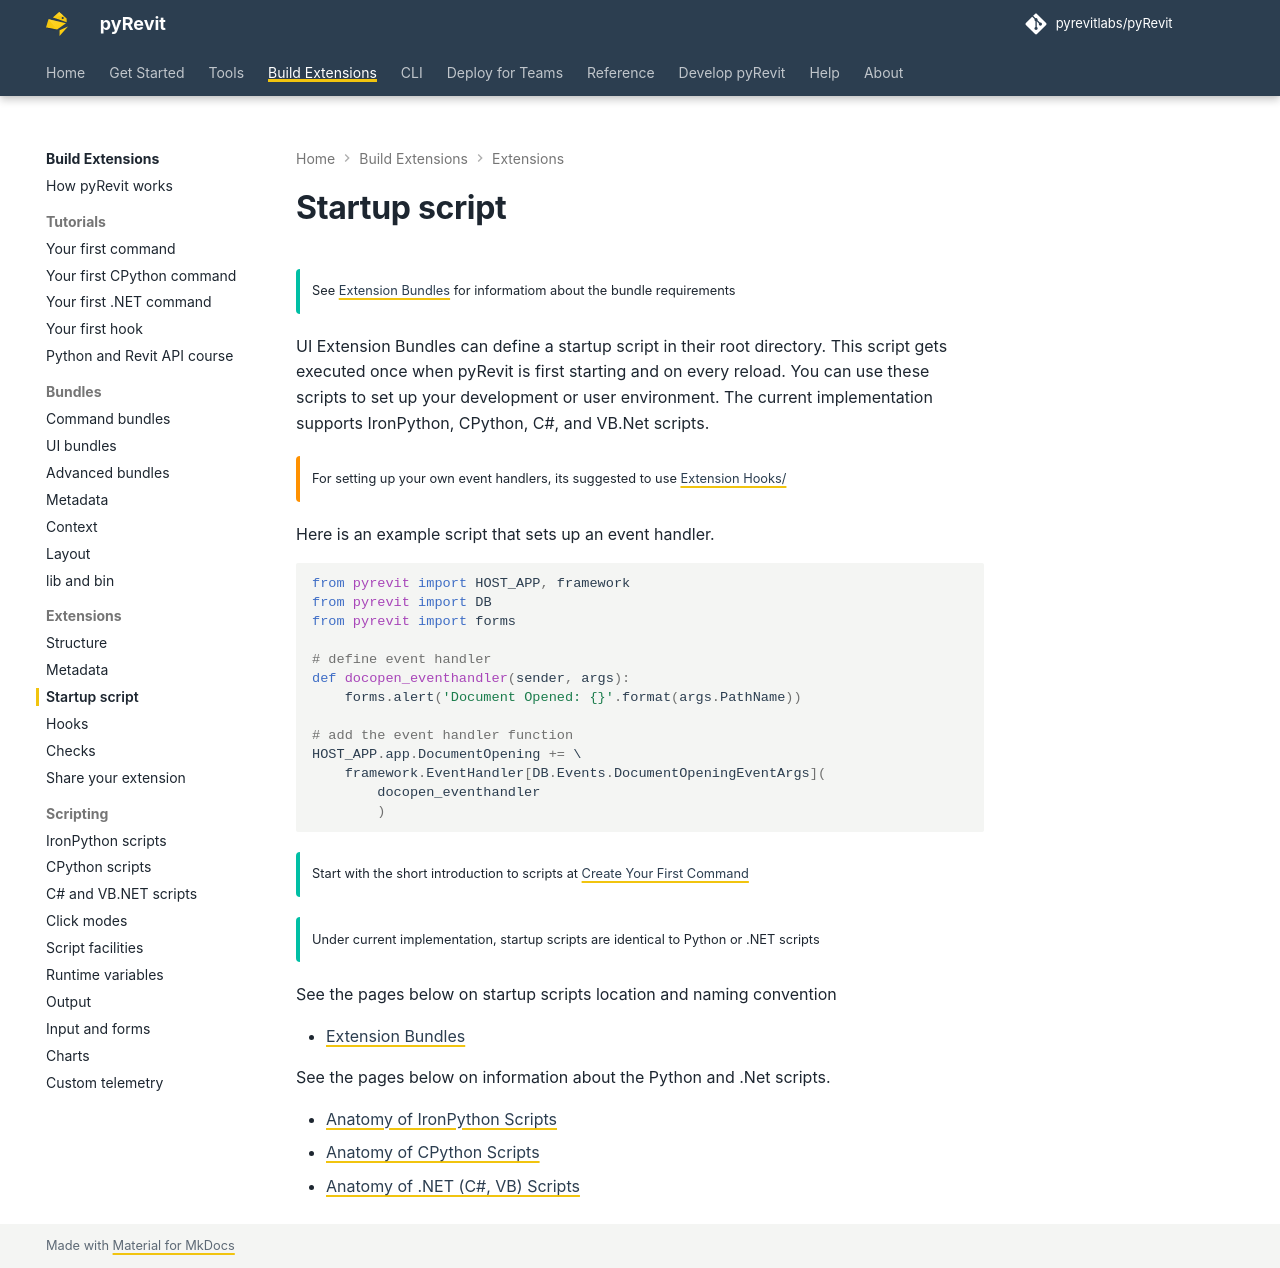

repository: pyrevitlabs/pyRevit · page: dev/build-extensions/extensions/startup-script/index.html · generator: mkdocs

# Startup script

!!! tip ""

    See [Extension Bundles](structure.md) for informatiom about the bundle requirements

UI Extension Bundles can define a startup script in their root directory. This script gets executed once when pyRevit is first starting and on every reload. You can use these scripts to set up your development or user environment. The current implementation supports IronPython, CPython, C#, and VB.Net scripts.

!!! warning ""

    For setting up your own event handlers, its suggested to use [Extension Hooks/](hooks.md)  

Here is an example script that sets up an event handler.

```python
from pyrevit import HOST_APP, framework
from pyrevit import DB
from pyrevit import forms

# define event handler
def docopen_eventhandler(sender, args):
    forms.alert('Document Opened: {}'.format(args.PathName))

# add the event handler function
HOST_APP.app.DocumentOpening += \
    framework.EventHandler[DB.Events.DocumentOpeningEventArgs](
        docopen_eventhandler
        )
```

!!! tip ""

    Start with the short introduction to scripts at [Create Your First Command](../tutorials/first-command.md)  

!!! tip ""

    Under current implementation, startup scripts are identical to Python or .NET scripts

See the pages below on startup scripts location and naming convention

- [Extension Bundles](structure.md)

See the pages below on information about the Python and .Net scripts.

- [Anatomy of IronPython Scripts](../scripting/ironpython.md)
- [Anatomy of CPython Scripts](../scripting/cpython.md)
- [Anatomy of .NET (C#, VB) Scripts](../scripting/dotnet.md)
